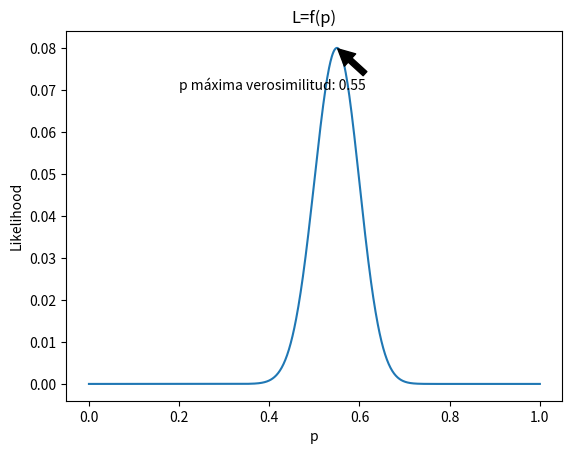
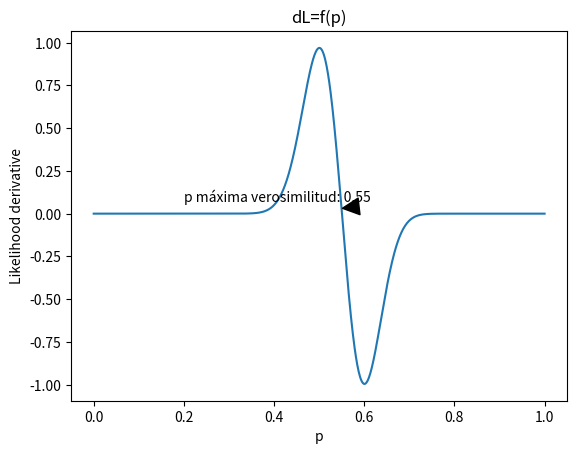

The script that saved these images, in order:
import matplotlib.pyplot as plt
import seaborn as sns
import numpy as np
from scipy.stats import binom

n, k = 100, 55
p = np.linspace(0, 1, 1000)
L = np.zeros(p.shape)
DL = np.zeros(p.shape)
dp = p[1] - p[0]

for i, p_binom in enumerate(p):
    L[i] = binom.pmf(55, 100, p_binom)
    if i > 0:
        DL[i] = (L[i] - L[i - 1]) / dp

idx_max = np.argmax(L)
p_max = p[idx_max]
l_max = L[idx_max]

plt.figure(1)
plt.plot(p, L)
plt.title("L=f(p)")
plt.xlabel("p")
plt.ylabel("Likelihood")
plt.annotate('p máxima verosimilitud: %s ' % round(p_max, 2), xy=(p_max, l_max), xytext=(0.2, 0.07),
             arrowprops=dict(facecolor='black', shrink=0.03))

plt.figure(2)
plt.plot(p, DL)
plt.title("dL=f(p)")
plt.xlabel("p")
plt.ylabel("Likelihood derivative")
plt.annotate('p máxima verosimilitud: %s ' % round(p_max, 2), xy=(p_max, DL[idx_max]), xytext=(0.2, 0.07),
             arrowprops=dict(facecolor='black', shrink=0.03))


plt.show()
